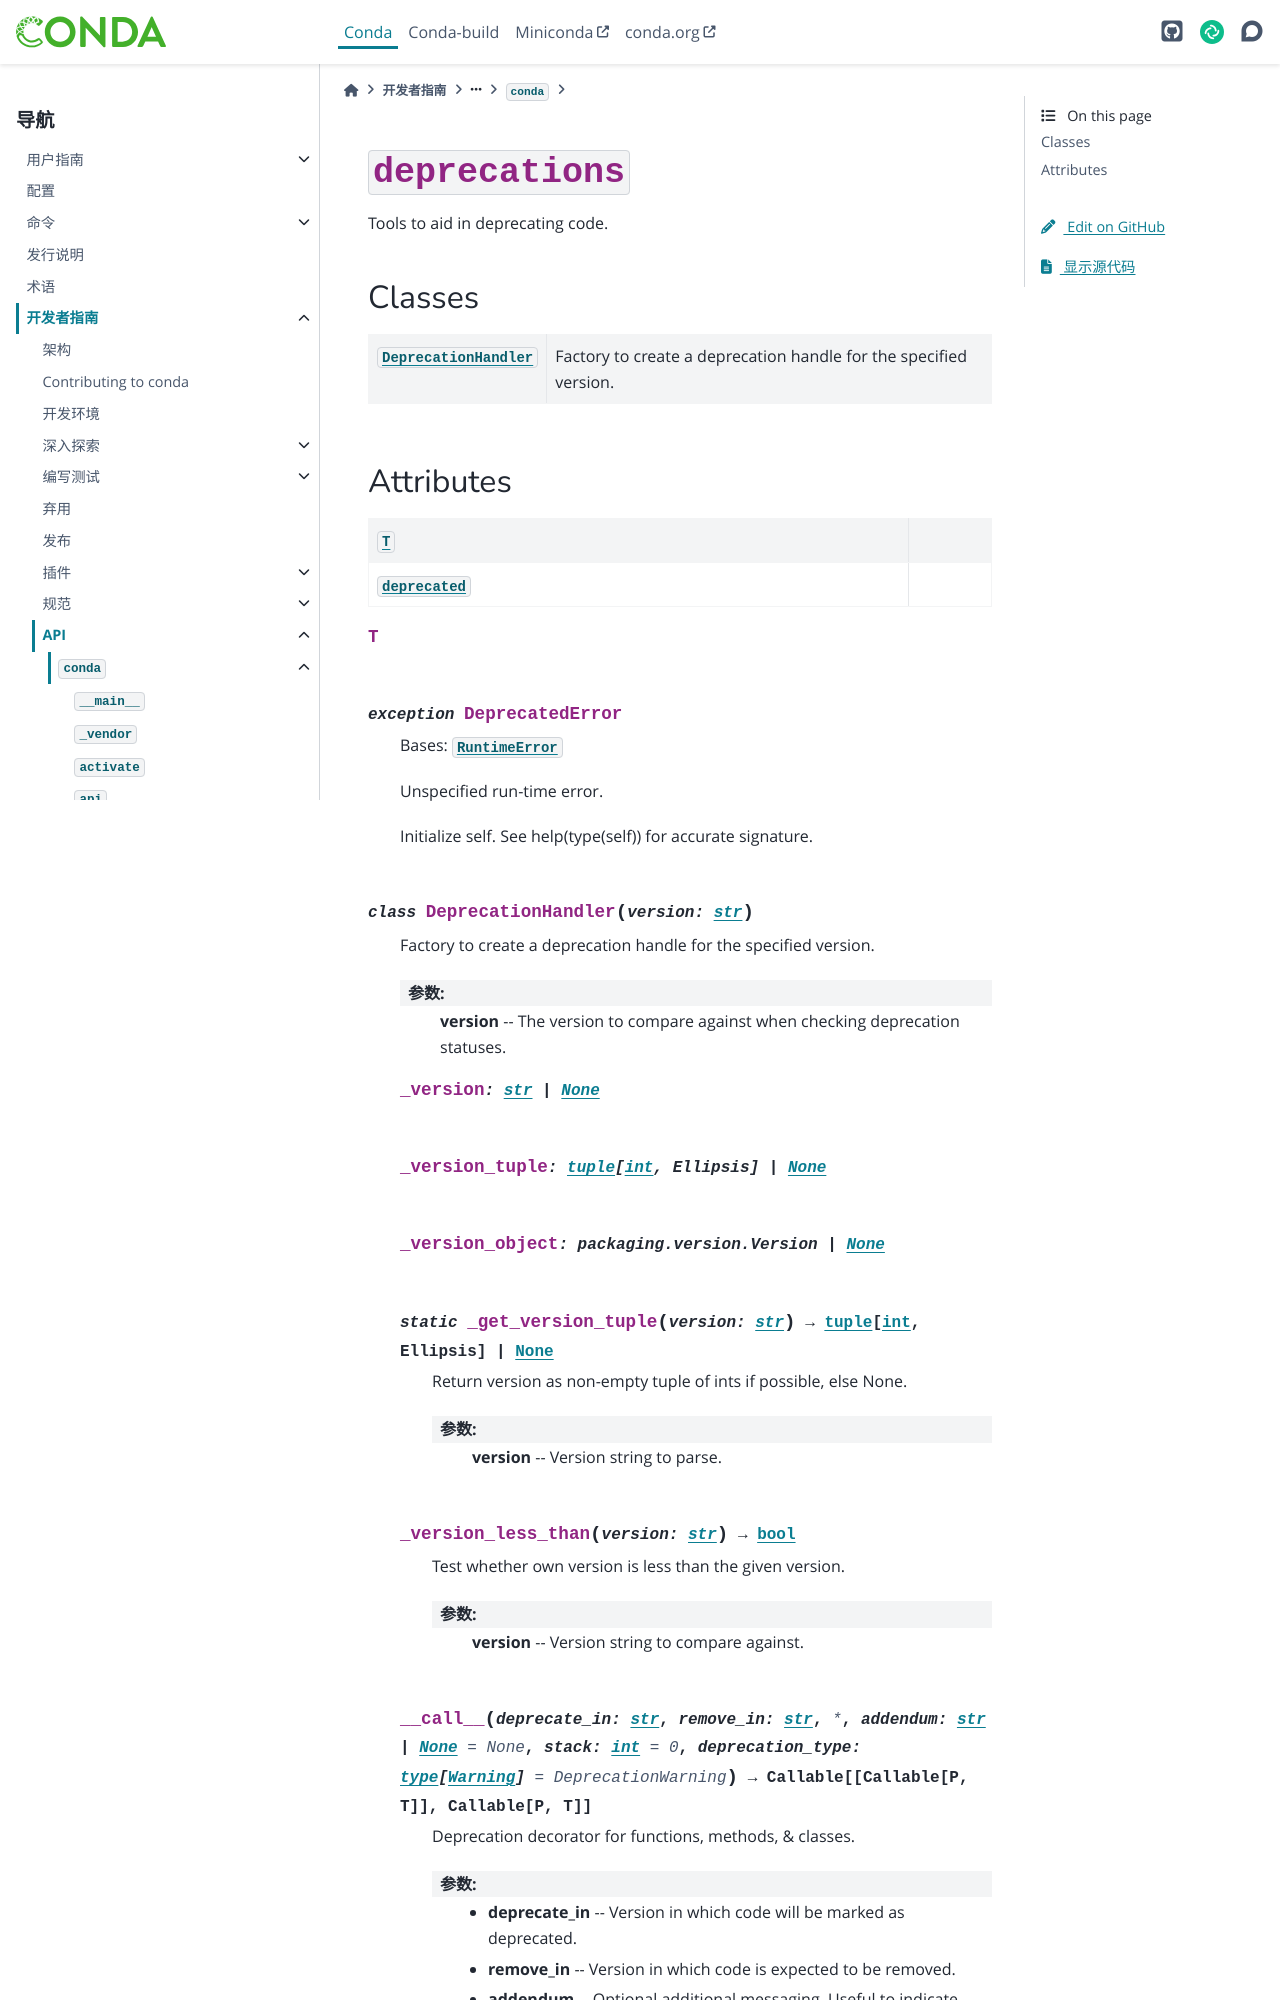

repository: hellowac/conda-zh-cn · page: dev-guide/api/conda/deprecations/index.html · generator: sphinx

:py:mod:`deprecations`
======================

.. py:module:: conda.deprecations

.. autoapi-nested-parse::

   Tools to aid in deprecating code.



Classes
-------

.. autoapisummary::

   conda.deprecations.DeprecationHandler
